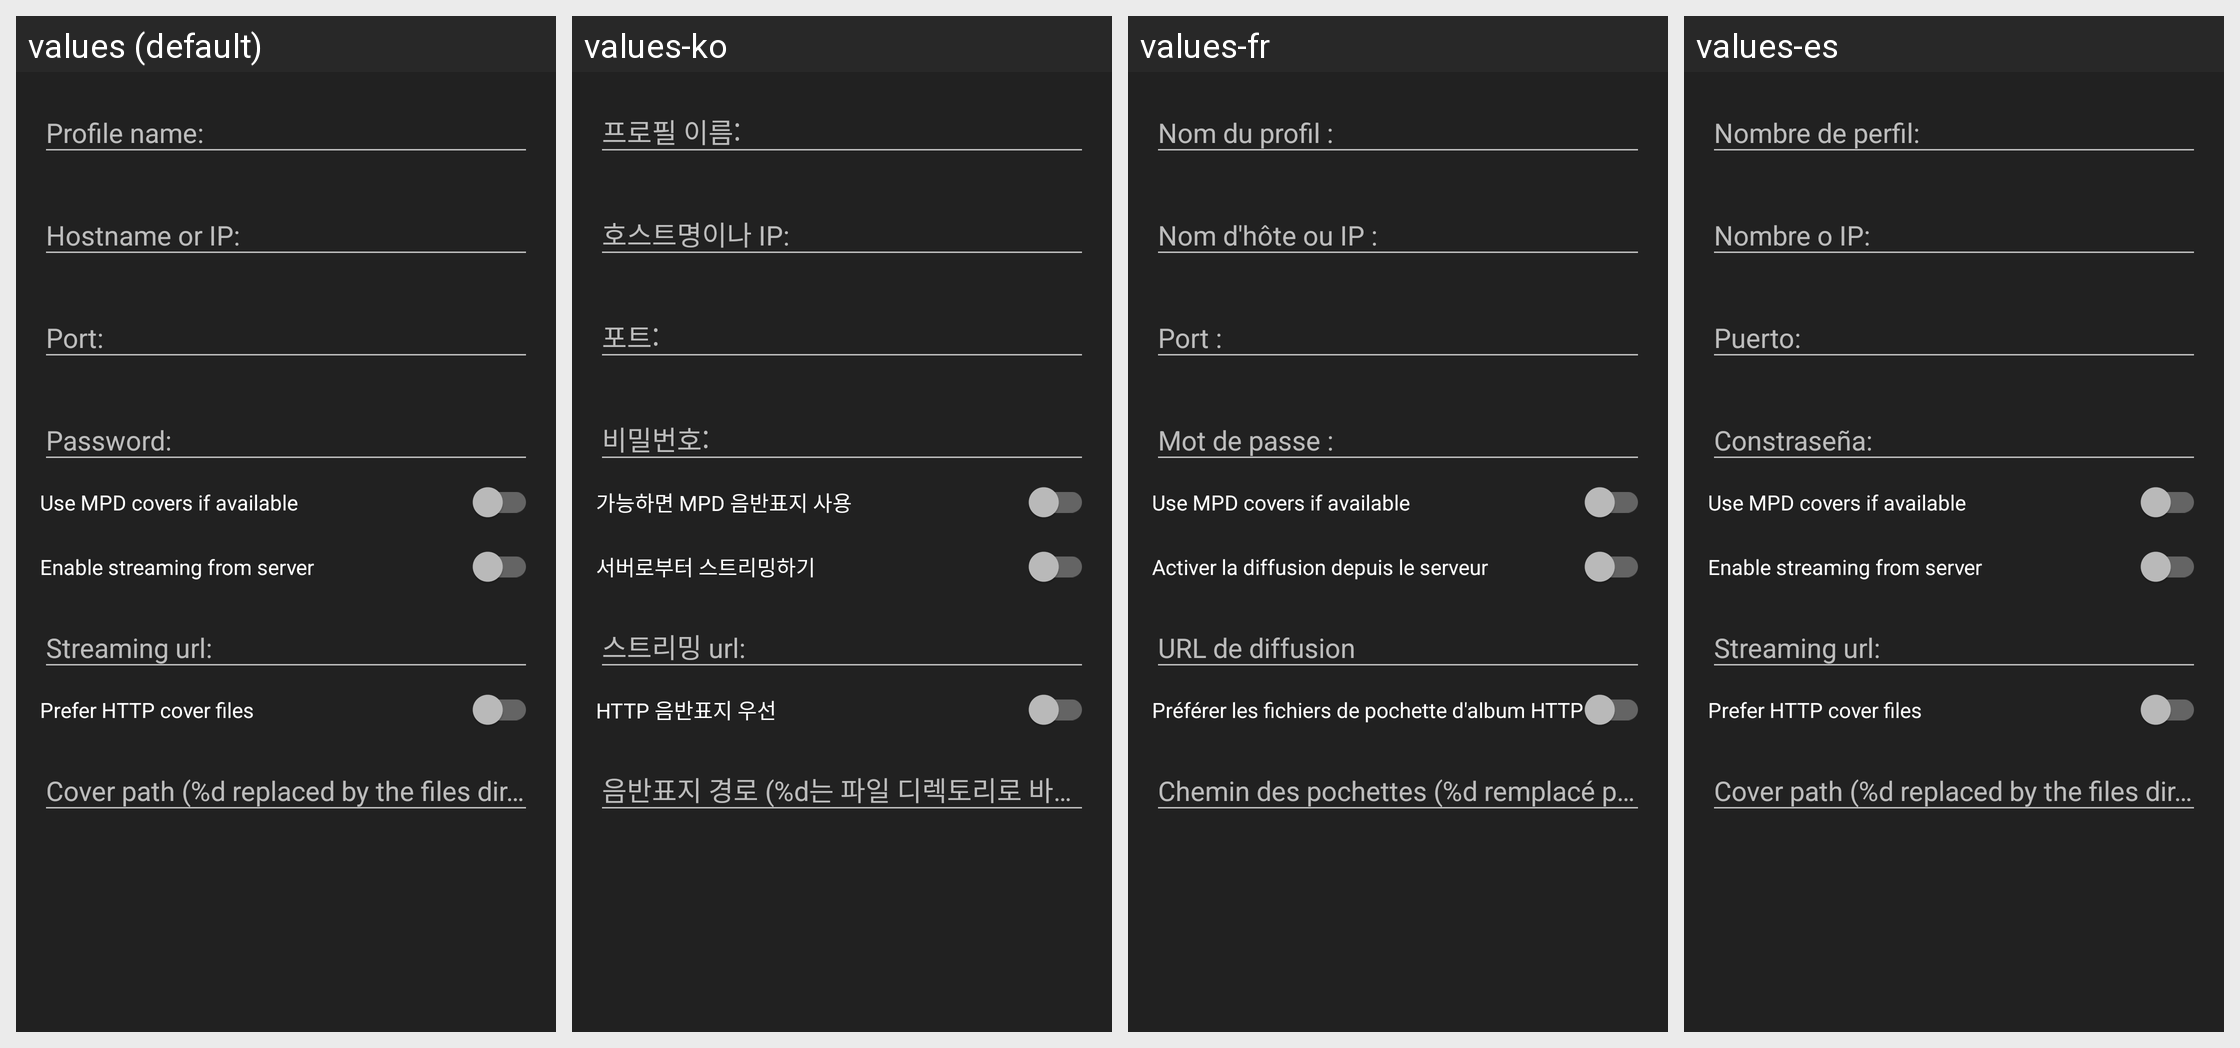

Here is an Android app screen in its default locale and in the app's own translations. Write out the translated-string differences for the strings that appear on this screen.
Android screen res/layout/fragment_edit_profile.xml rendered under 4 locales, left to right: values (default), values-ko, values-fr, values-es. Device: Nexus 5 (rendered at 1080×1920; each locale shown at half size, 540×960, under a caption strip naming it); theme AppTheme.orange.
Other locales in the repository, not shown: values-de, values-ja, values-ru, values-sv.
Strings drawn on this screen, with the default value and each locale's value (text and hints the layout hard-codes, and strings that could not be matched under every locale, appear in the picture but are not listed):

fragment_profile_profilename
  values: Profile name:
  values-ko: 프로필 이름:
  values-fr: Nom du profil :
  values-es: Nombre de perfil:

fragment_profile_hostname
  values: Hostname or IP:
  values-ko: 호스트명이나 IP:
  values-fr: Nom d'hôte ou IP :
  values-es: Nombre o IP:

fragment_profile_port
  values: Port:
  values-ko: 포트:
  values-fr: Port :
  values-es: Puerto:

fragment_profile_password
  values: Password:
  values-ko: 비밀번호:
  values-fr: Mot de passe :
  values-es: Constraseña:

fragment_profile_use_mpd_covers
  values: Use MPD covers if available
  values-ko: 가능하면 MPD 음반표지 사용
  values-fr: Use MPD covers if available  [not translated; the default value is used]
  values-es: Use MPD covers if available  [not translated; the default value is used]

fragment_profile_streaming_enabled
  values: Enable streaming from server
  values-ko: 서버로부터 스트리밍하기
  values-fr: Activer la diffusion depuis le serveur
  values-es: Enable streaming from server  [not translated; the default value is used]

fragment_profile_streaming_url
  values: Streaming url:
  values-ko: 스트리밍 url:
  values-fr: URL de diffusion
  values-es: Streaming url:  [not translated; the default value is used]

fragment_profile_http_cover_enabled
  values: Prefer HTTP cover files
  values-ko: HTTP 음반표지 우선
  values-fr: Préférer les fichiers de pochette d'album HTTP
  values-es: Prefer HTTP cover files  [not translated; the default value is used]

fragment_profile_http_cover_regex
  values: Cover path (%d replaced by the files directory)
  values-ko: 음반표지 경로 (%d는 파일 디렉토리로 바꿈)
  values-fr: Chemin des pochettes (%d remplacé par le répertoire des fichiers)
  values-es: Cover path (%d replaced by the files directory)  [not translated; the default value is used]
